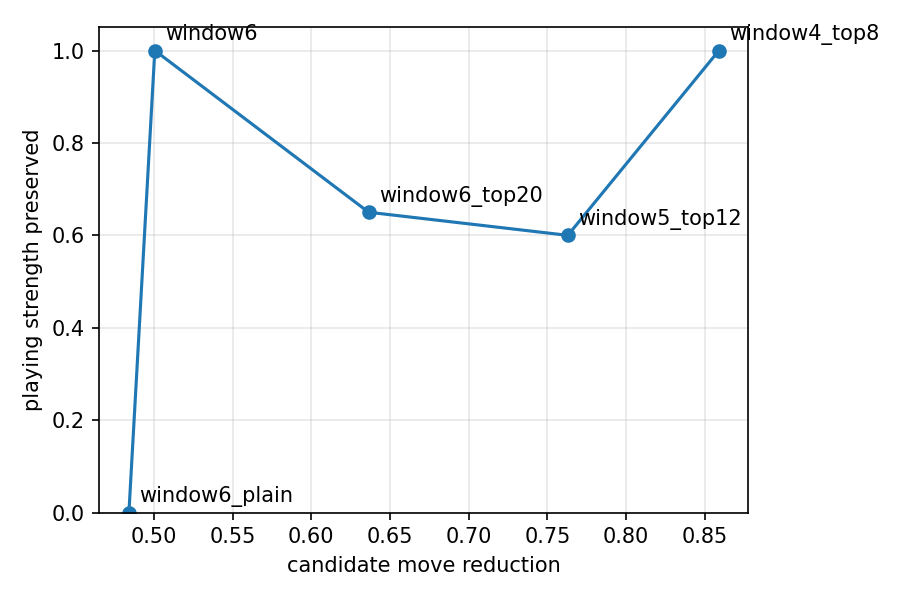

The table this chart was drawn from, first rows:
variant, candidate_reduction, time_reduction, win_ratio, strength_preserved
window6_plain, 0.4841, 0.04401, 0.0, 0.0
window6, 0.5006, -0.1857, 0.6, 1.0
window6_top20, 0.6364, -0.2544, 0.325, 0.65
window5_top12, 0.763, -0.1665, 0.3, 0.6
window4_top8, 0.859, -0.1958, 0.5, 1.0
